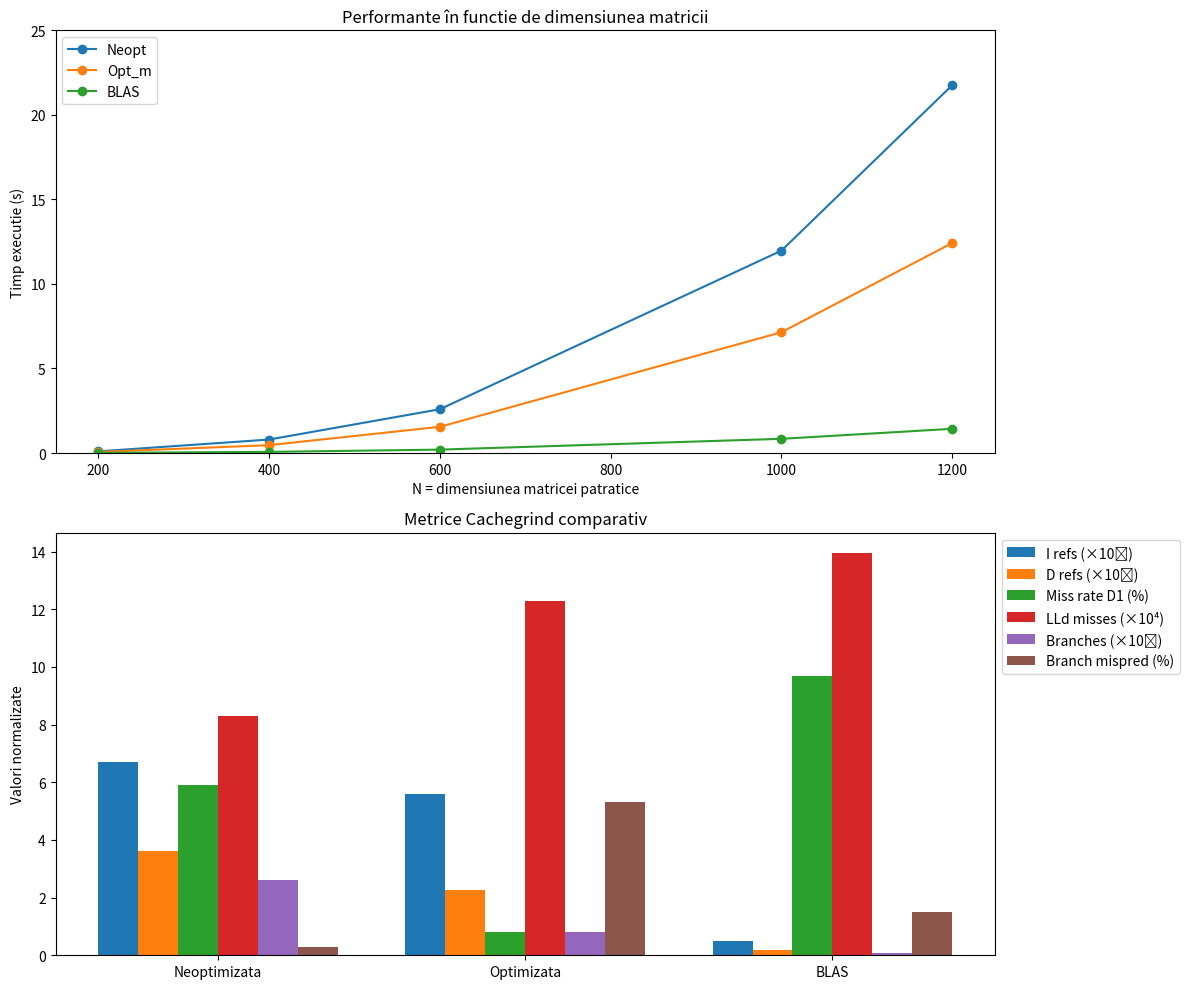

Source code (Python):
import matplotlib.pyplot as plt
import numpy as np

# Date performante
N_values    = [200, 400, 600, 1000, 1200]
time_neopt  = [0.096525, 0.794986, 2.587077, 11.969311, 21.755663]
time_opt_m  = [0.059677, 0.463116, 1.549367,  7.142748, 12.421175]
time_blas   = [0.008355, 0.066546, 0.199384,  0.839092,  1.430622]

# Date Cachegrind
variants        = ['Neoptimizata','Optimizata','BLAS']
I_refs          = np.array([6709150250,5609373607, 487143110])
D_refs          = np.array([3612136153,2253321174, 179193829])
D1_miss_rate    = np.array([5.9,0.8,9.7])
LLd_misses      = np.array([83033,123009,139610])
Branches        = np.array([261655355,82289891,9273240])
Mispred_rate    = np.array([0.3,5.3,1.5])
x = np.arange(len(variants))
w = 0.13

# Cream figura cu 2 linii de grafice
fig, (ax1, ax2) = plt.subplots(2,1, figsize=(12,10))

# → Subplot 1: performante
ax1.plot(N_values, time_neopt, marker='o', label='Neopt')
ax1.plot(N_values, time_opt_m, marker='o', label='Opt_m')
ax1.plot(N_values, time_blas,  marker='o', label='BLAS')
ax1.set_title('Performante în functie de dimensiunea matricii')
ax1.set_xlabel('N = dimensiunea matricei patratice')
ax1.set_ylabel('Timp executie (s)')
ax1.set_ylim(0,25)
ax1.set_yticks(range(0,26,5))
ax1.legend()

# → Subplot 2: metrice Cachegrind (normalizate)
ax2.bar(x-2.5*w, I_refs/1e9,   w, label='I refs (×10⁹)')
ax2.bar(x-1.5*w, D_refs/1e9,   w, label='D refs (×10⁹)')
ax2.bar(x-0.5*w, D1_miss_rate, w, label='Miss rate D1 (%)')
ax2.bar(x+0.5*w, LLd_misses/1e4, w, label='LLd misses (×10⁴)')
ax2.bar(x+1.5*w, Branches/1e8, w, label='Branches (×10⁸)')
ax2.bar(x+2.5*w, Mispred_rate, w, label='Branch mispred (%)')
ax2.set_title('Metrice Cachegrind comparativ')
ax2.set_xticks(x)
ax2.set_xticklabels(variants)
ax2.set_ylabel('Valori normalizate')
ax2.legend(loc='upper left', bbox_to_anchor=(1,1))

plt.tight_layout()
fig.savefig('grafice.png')
plt.show()
